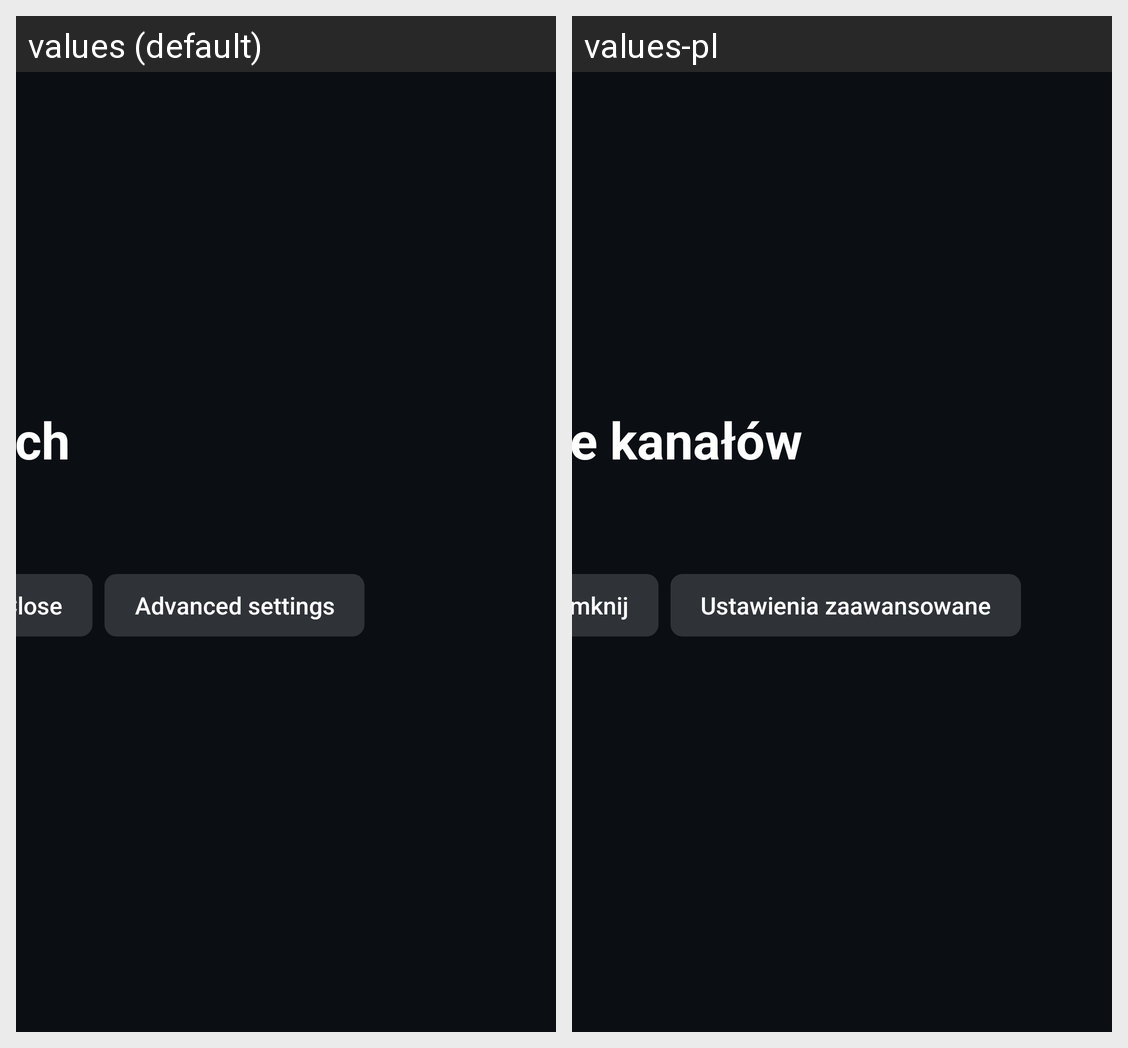

Translations of the strings shown on this Android screen, per locale in the grid:
Android screen res/layout/activity_scan.xml rendered under 2 locales, left to right: values (default), values-pl. Device: Nexus 5 (rendered at 1080×1920; each locale shown at half size, 540×960, under a caption strip naming it); theme AppTheme.
Strings drawn on this screen, with the default value and each locale's value (text and hints the layout hard-codes, and strings that could not be matched under every locale, appear in the picture but are not listed):

scan_title
  values: Channel search
  values-pl: Wyszukiwanie kanałów

scan_close
  values: Close
  values-pl: Zamknij

scan_advanced_show
  values: Advanced settings
  values-pl: Ustawienia zaawansowane
